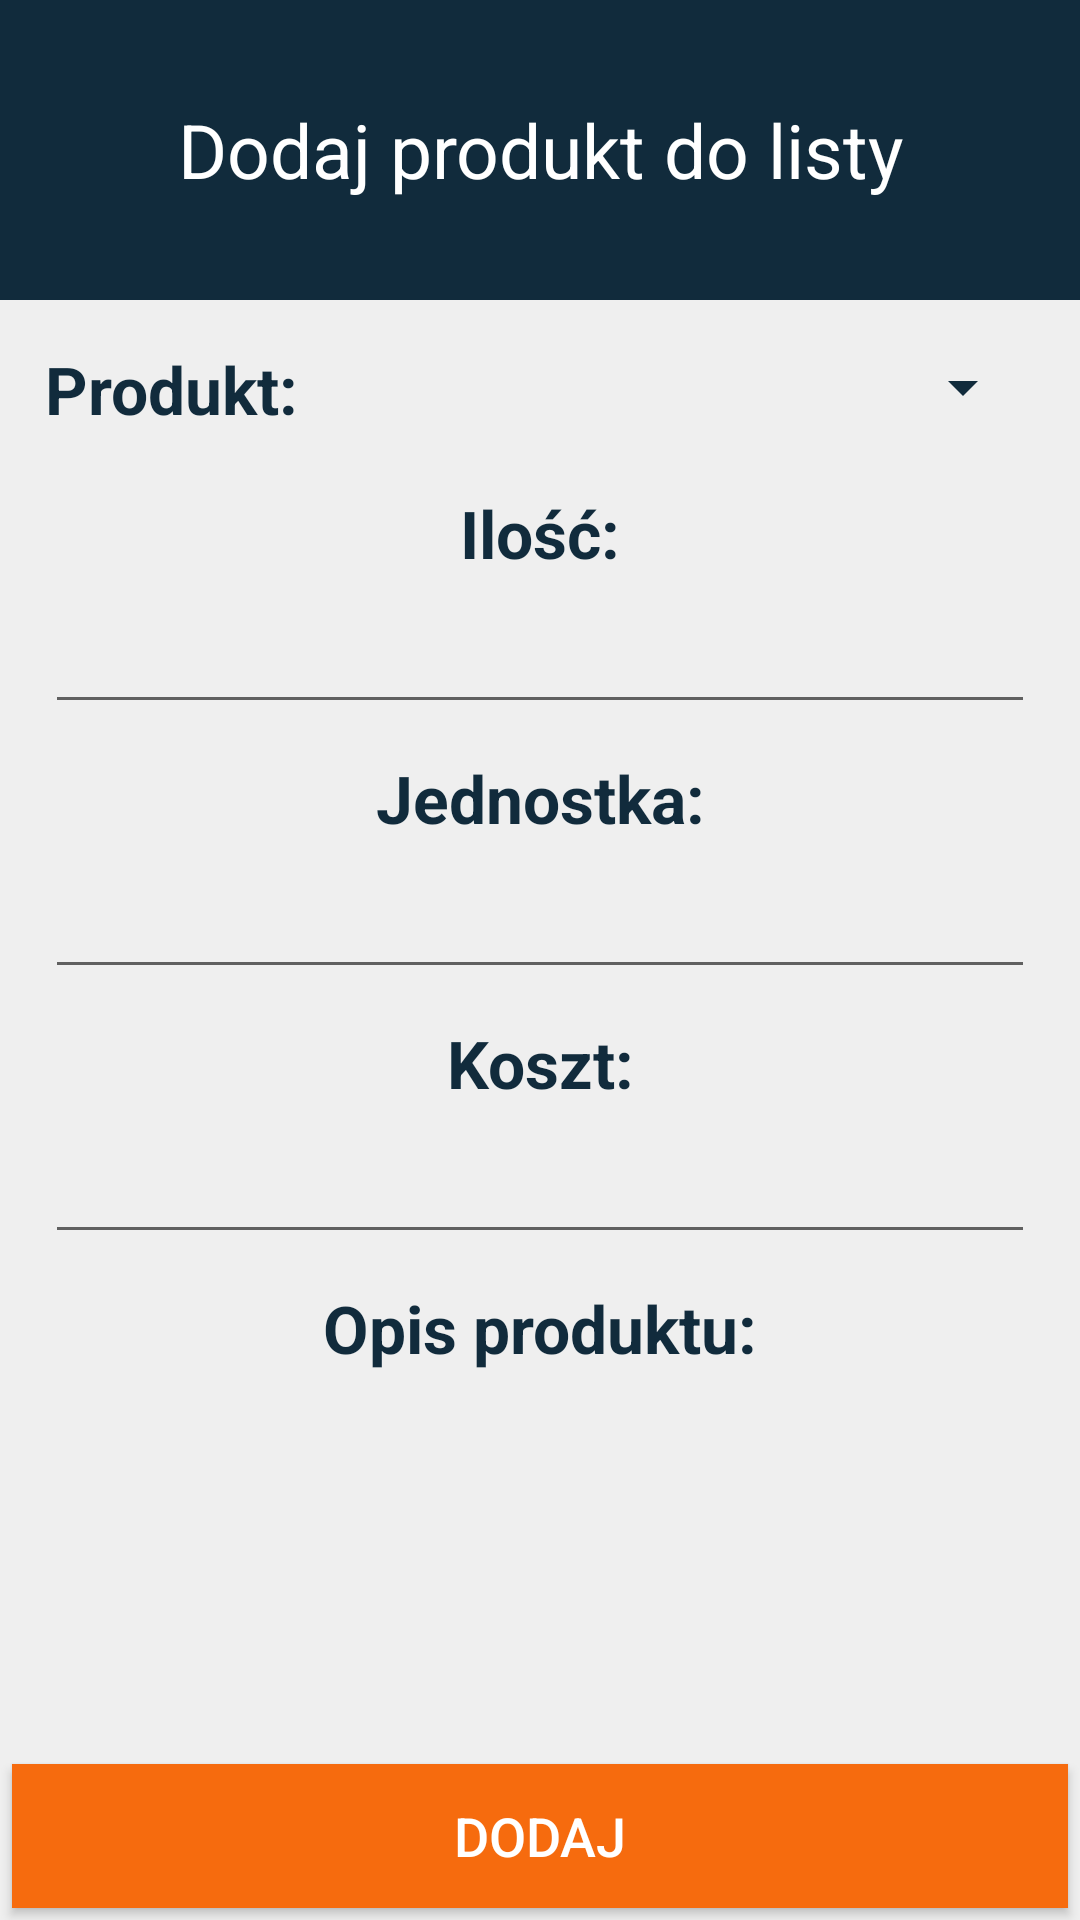

This screen was rendered from an Android layout file. Write that file and the resources it references.
<!-- AndroidManifest.xml: application theme Theme.ShoppingList -->
<!-- res/layout/add_product_to_list_fragment.xml -->
<?xml version="1.0" encoding="utf-8"?>
<androidx.constraintlayout.widget.ConstraintLayout xmlns:android="http://schemas.android.com/apk/res/android"
    xmlns:app="http://schemas.android.com/apk/res-auto"
    xmlns:tools="http://schemas.android.com/tools"
    android:layout_width="match_parent"
    android:layout_height="match_parent"
    android:background="@color/colorComplementary"
    tools:context=".add_product_to_list.AddProductToList">

    <androidx.constraintlayout.widget.ConstraintLayout
        android:id="@+id/constraintLayout3"
        android:layout_width="match_parent"
        android:layout_height="100dp"
        android:background="@color/colorPrimaryDark"
        android:contentDescription="@string/content_description"
        android:scaleType="fitXY"
        app:layout_constraintEnd_toEndOf="parent"
        app:layout_constraintStart_toStartOf="parent"
        app:layout_constraintTop_toTopOf="parent">

        <TextView
            android:id="@+id/add_product_to_list_title_label"
            android:layout_width="wrap_content"
            android:layout_height="match_parent"
            android:gravity="center_horizontal|center_vertical"
            android:textColor="@color/colorWhite"
            android:textSize="@dimen/title_textSize"
            app:layout_constraintBottom_toBottomOf="parent"
            app:layout_constraintStart_toEndOf="@+id/add_product_to_list_title"
            app:layout_constraintTop_toTopOf="parent" />

        <TextView
            android:id="@+id/add_product_to_list_title"
            android:layout_width="0dp"
            android:layout_height="match_parent"
            android:gravity="center_horizontal|center_vertical"
            android:text="@string/Lista"
            android:textColor="@color/colorWhite"
            android:textSize="@dimen/title_textSize"
            app:layout_constraintBottom_toBottomOf="parent"
            app:layout_constraintEnd_toEndOf="parent"
            app:layout_constraintStart_toStartOf="parent"
            app:layout_constraintTop_toTopOf="parent" />

    </androidx.constraintlayout.widget.ConstraintLayout>

    <Button
        android:id="@+id/add_product_to_list_button"
        android:layout_width="0dp"
        android:layout_height="wrap_content"
        android:layout_gravity="center"
        android:layout_marginStart="4dp"
        android:layout_marginEnd="4dp"
        android:layout_marginBottom="4dp"
        android:background="@color/colorAccent"
        android:foreground="?attr/selectableItemBackground"
        android:gravity="center"
        android:paddingTop="@dimen/btn_padding"
        android:paddingBottom="@dimen/btn_padding"
        android:text="@string/btn_lbl_add"
        android:textColor="@android:color/white"
        android:textSize="@dimen/btn_textSize"
        app:layout_constraintBottom_toBottomOf="parent"
        app:layout_constraintEnd_toEndOf="parent"
        app:layout_constraintStart_toStartOf="parent" />

    <TextView
        android:id="@+id/add_product_to_list_product_label"
        android:layout_width="141dp"
        android:layout_height="27dp"
        android:layout_marginStart="15dp"
        android:layout_marginTop="15dp"
        android:layout_weight=".5"
        android:text="@string/tv_produkt"
        android:textSize="22sp"
        android:textStyle="bold"
        android:textColor="@color/colorPrimaryDark"
        app:layout_constraintStart_toStartOf="parent"
        app:layout_constraintTop_toBottomOf="@+id/constraintLayout3" />

    <Spinner
        android:id="@+id/add_product_to_list_product"
        android:layout_width="0dp"
        android:layout_height="wrap_content"
        android:layout_marginStart="4dp"
        android:layout_marginTop="5dp"
        android:layout_marginEnd="15dp"
        android:layout_weight="3"
        android:dropDownWidth="match_parent"
        android:minHeight="48dp"
        android:spinnerMode="dropdown"
        android:backgroundTint="@color/colorPrimaryDark"
        app:layout_constraintEnd_toEndOf="parent"
        app:layout_constraintStart_toEndOf="@+id/add_product_to_list_product_label"
        app:layout_constraintTop_toBottomOf="@+id/constraintLayout3"
        tools:ignore="SpeakableTextPresentCheck" />

    <TextView
        android:id="@+id/add_product_to_list_amount_label"
        android:layout_width="match_parent"
        android:layout_height="wrap_content"
        android:layout_marginStart="15dp"
        android:layout_marginTop="10dp"
        android:layout_marginEnd="15dp"
        android:layout_weight=".5"
        android:text="@string/tv_ilosc"
        android:textAlignment="center"
        android:textSize="22sp"
        android:textStyle="bold"
        android:textColor="@color/colorPrimaryDark"
        app:layout_constraintEnd_toEndOf="parent"
        app:layout_constraintStart_toStartOf="parent"
        app:layout_constraintTop_toBottomOf="@+id/add_product_to_list_product" />

    <EditText
        android:id="@+id/add_product_to_list_amount"
        android:layout_width="match_parent"
        android:layout_height="wrap_content"
        android:layout_marginStart="15dp"
        android:layout_marginTop="5dp"
        android:layout_marginEnd="15dp"
        android:layout_weight="3"
        android:inputType="numberDecimal"
        android:textAlignment="center"
        android:textSize="20sp"
        android:textColor="@color/colorPrimaryDark"
        app:layout_constraintEnd_toEndOf="parent"
        app:layout_constraintStart_toStartOf="parent"
        app:layout_constraintTop_toBottomOf="@+id/add_product_to_list_amount_label"
        tools:ignore="SpeakableTextPresentCheck" />

    <TextView
        android:id="@+id/add_product_to_list_unit_label"
        android:layout_width="match_parent"
        android:layout_height="wrap_content"
        android:layout_marginStart="15dp"
        android:layout_marginTop="10dp"
        android:layout_marginEnd="15dp"
        android:layout_weight=".5"
        android:text="@string/tv_spinner"
        android:textAlignment="center"
        android:textSize="22sp"
        android:textStyle="bold"
        android:textColor="@color/colorPrimaryDark"
        app:layout_constraintEnd_toEndOf="parent"
        app:layout_constraintStart_toStartOf="parent"
        app:layout_constraintTop_toBottomOf="@+id/add_product_to_list_amount" />

    <EditText
        android:id="@+id/add_product_to_list_unit"
        android:layout_width="match_parent"
        android:layout_height="wrap_content"
        android:layout_marginStart="15dp"
        android:layout_marginTop="5dp"
        android:layout_marginEnd="15dp"
        android:layout_weight="3"
        android:textAlignment="center"
        android:textSize="20sp"
        android:textColor="@color/colorPrimaryDark"
        app:layout_constraintEnd_toEndOf="parent"
        app:layout_constraintStart_toStartOf="parent"
        app:layout_constraintTop_toBottomOf="@+id/add_product_to_list_unit_label"
        android:inputType="text"/>

    <TextView
        android:id="@+id/add_product_to_list_cost_label"
        android:layout_width="match_parent"
        android:layout_height="wrap_content"
        android:layout_marginStart="15dp"
        android:layout_marginTop="10dp"
        android:layout_marginEnd="15dp"
        android:layout_weight=".5"
        android:text="@string/tv_koszt"
        android:textAlignment="center"
        android:textSize="22sp"
        android:textStyle="bold"
        android:textColor="@color/colorPrimaryDark"
        app:layout_constraintEnd_toEndOf="parent"
        app:layout_constraintStart_toStartOf="parent"
        app:layout_constraintTop_toBottomOf="@+id/add_product_to_list_unit" />

    <EditText
        android:id="@+id/add_product_to_list_cost"
        android:layout_width="match_parent"
        android:layout_height="wrap_content"
        android:layout_marginStart="15dp"
        android:layout_marginTop="5dp"
        android:layout_marginEnd="15dp"
        android:layout_weight="3"
        android:inputType="numberDecimal"
        android:textAlignment="center"
        android:textSize="20sp"
        android:textColor="@color/colorPrimaryDark"
        app:layout_constraintEnd_toEndOf="parent"
        app:layout_constraintStart_toStartOf="parent"
        app:layout_constraintTop_toBottomOf="@+id/add_product_to_list_cost_label"
        tools:ignore="SpeakableTextPresentCheck" />

    <TextView
        android:id="@+id/add_product_to_list_description_label"
        android:layout_width="match_parent"
        android:layout_height="wrap_content"
        android:layout_marginStart="15dp"
        android:layout_marginTop="10dp"
        android:layout_marginEnd="15dp"
        android:layout_weight=".5"
        android:text="@string/description"
        android:textAlignment="center"
        android:textSize="22sp"
        android:textStyle="bold"
        android:textColor="@color/colorPrimaryDark"
        app:layout_constraintEnd_toEndOf="parent"
        app:layout_constraintStart_toStartOf="parent"
        app:layout_constraintTop_toBottomOf="@+id/add_product_to_list_cost" />

    <TextView
        android:id="@+id/add_product_to_list_description"
        android:layout_width="match_parent"
        android:layout_height="0dp"
        android:layout_marginStart="15dp"
        android:layout_marginTop="5dp"
        android:layout_marginEnd="15dp"
        android:layout_marginBottom="15dp"
        android:layout_weight="1"
        android:singleLine="false"
        android:text=""
        android:textAlignment="center"
        android:textSize="18sp"
        android:textColor="@color/colorPrimaryDark"
        app:layout_constraintBottom_toTopOf="@+id/add_product_to_list_button"
        app:layout_constraintEnd_toEndOf="parent"
        app:layout_constraintStart_toStartOf="parent"
        app:layout_constraintTop_toBottomOf="@+id/add_product_to_list_description_label" />

</androidx.constraintlayout.widget.ConstraintLayout>
<!-- resources referenced by this layout -->
<resources>
  <color name="colorAccent">#F66B0E</color>
  <color name="colorComplementary">#EFEFEF</color>
  <color name="colorPrimaryDark">#112B3C</color>
  <color name="colorWhite">#FFFFFF</color>
  <dimen name="btn_padding">8dp</dimen>
  <dimen name="btn_textSize">18sp</dimen>
  <dimen name="title_textSize">25sp</dimen>
  <string name="Lista">Dodaj produkt do listy</string>
  <string name="btn_lbl_add">Dodaj</string>
  <string name="content_description">image</string>
  <string name="description">Opis produktu:</string>
  <string name="tv_ilosc">Ilość:</string>
  <string name="tv_koszt">Koszt:</string>
  <string name="tv_produkt">Produkt:</string>
  <string name="tv_spinner">Jednostka:</string>
  <style name="Theme.ShoppingList" parent="Theme.AppCompat.Light.NoActionBar">
          
          <item name="colorPrimary">@color/colorPrimary</item>
          <item name="colorPrimaryDark">@color/colorPrimaryDark</item>
          <item name="colorAccent">@color/colorAccent</item>
      </style>
  <color name="colorPrimary">#205375</color>
</resources>
